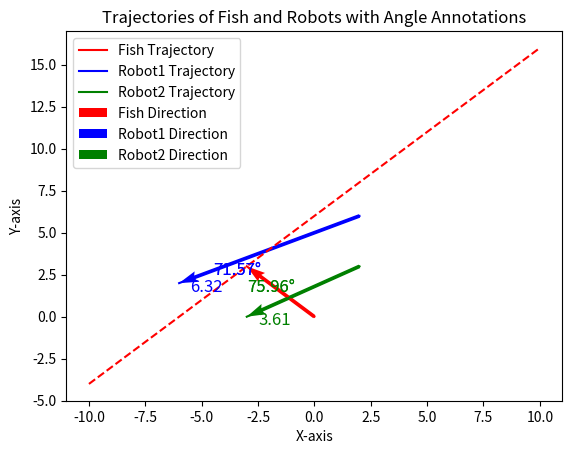

Write the Python code that produced this figure. (Note: this script raises an exception after producing the figure.)
import numpy as np
from matplotlib import pyplot as plt

# Fish and robot positions
fish_positions = np.array([
    [0, 0],
    [-3, 3]
])

robot1_positions = np.array([
    [2, 6],
    [-6, 2]
])

robot2_positions = np.array([
    [2, 3],
    [-3, 0]
])

# Function to compute cross product to check if vectors are parallel
def cross_product_2d(v1, v2):
    return v1[0] * v2[1] - v1[1] * v2[0]

# Function to compute the angle between two vectors
def angle_between_vectors(v1, v2):
    dot_product = np.dot(v1, v2)
    norm_v1 = np.linalg.norm(v1)
    norm_v2 = np.linalg.norm(v2)
    cos_theta = dot_product / (norm_v1 * norm_v2)
    angle_radians = np.arccos(cos_theta)
    angle_degrees = np.degrees(angle_radians)
    return angle_degrees

# Calculate direction vectors
v_F = fish_positions[1] - fish_positions[0]
v_R1 = robot1_positions[1] - robot1_positions[0]
v_R2 = robot2_positions[1] - robot2_positions[0]

# Check if robot1's trajectory is parallel to the fish's
cross_prod1 = cross_product_2d(v_F, v_R1)
if cross_prod1 != 0:
    angle1 = angle_between_vectors(v_F, v_R1)
    parallel1 = False
    print(f"The angle between the fish and robot1 trajectories is {angle1:.2f} degrees.")
else:
    parallel1 = True
    print("The fish and robot1 trajectories are parallel and will never intersect.")

# Check if robot2's trajectory is parallel to the fish's
cross_prod2 = cross_product_2d(v_F, v_R2)
if cross_prod2 != 0:
    angle2 = angle_between_vectors(v_F, v_R2)
    parallel2 = False
    print(f"The angle between the fish and robot2 trajectories is {angle2:.2f} degrees.")
else:
    parallel2 = True
    print("The fish and robot2 trajectories are parallel and will never intersect.")

# Plot the trajectories
plt.figure()
plt.plot([x[0] for x in fish_positions], [x[1] for x in fish_positions], 'r', label='Fish Trajectory')
plt.plot([x[0] for x in robot1_positions], [x[1] for x in robot1_positions], 'b', label='Robot1 Trajectory')
plt.plot([x[0] for x in robot2_positions], [x[1] for x in robot2_positions], 'g', label='Robot2 Trajectory')

# Add arrows to represent the direction vectors
plt.quiver(fish_positions[0, 0], fish_positions[0, 1], v_F[0], v_F[1], angles='xy', scale_units='xy', scale=1, color='r', label='Fish Direction')
plt.quiver(robot1_positions[0, 0], robot1_positions[0, 1], v_R1[0], v_R1[1], angles='xy', scale_units='xy', scale=1, color='b', label='Robot1 Direction')
plt.quiver(robot2_positions[0, 0], robot2_positions[0, 1], v_R2[0], v_R2[1], angles='xy', scale_units='xy', scale=1, color='g', label='Robot2 Direction')

# Add titles, labels, and legend
plt.title("Trajectories of Fish and Robots with Angle Annotations")
plt.xlabel("X-axis")
plt.ylabel("Y-axis")
plt.legend()

# Annotate the angles between the fish's and robots' trajectories
if not parallel1:
    mid_x1 = (fish_positions[1, 0] + robot1_positions[1, 0]) / 2
    mid_y1 = (fish_positions[1, 1] + robot1_positions[1, 1]) / 2
    plt.text(mid_x1, mid_y1, f'{angle1:.2f}°', color='b', fontsize=12)

if not parallel2:
    mid_x2 = (fish_positions[1, 0] + robot2_positions[1, 0]) / 2
    mid_y2 = (fish_positions[1, 1] + robot2_positions[1, 1]) / 2
    plt.text(mid_x2, mid_y2, f'{angle2:.2f}°', color='g', fontsize=12)

# Modified function to compute the signed angle between two vectors
def signed_angle_between_vectors(v1, v2):
    dot_product = np.dot(v1, v2)
    norm_v1 = np.linalg.norm(v1)
    norm_v2 = np.linalg.norm(v2)
    cos_theta = dot_product / (norm_v1 * norm_v2)
    angle_radians = np.arccos(cos_theta)
    angle_degrees = np.degrees(angle_radians)

    # Use cross product to determine if angle should be negative or positive
    cross_prod = np.cross(v1, v2)
    print(cross_prod)
    if cross_prod < 0:
        angle_degrees = -angle_degrees  # Adjust sign based on relative direction
    return angle_degrees

# Calculate the signed angles instead of absolute angles
if cross_prod1 != 0:
    angle1 = signed_angle_between_vectors(v_F, v_R1)
    parallel1 = False
    print(f"The signed angle between the fish and robot1 trajectories is {angle1:.2f} degrees.")

if cross_prod2 != 0:
    angle2 = signed_angle_between_vectors(v_F, v_R2)
    parallel2 = False
    print(f"The signed angle between the fish and robot2 trajectories is {angle2:.2f} degrees.")

# Modify annotation logic to display positive/negative angles accordingly
if not parallel1:
    mid_x1 = (fish_positions[1, 0] + robot1_positions[1, 0]) / 2
    mid_y1 = (fish_positions[1, 1] + robot1_positions[1, 1]) / 2
    plt.text(mid_x1, mid_y1, f'{angle1:.2f}°', color='b', fontsize=12)

if not parallel2:
    mid_x2 = (fish_positions[1, 0] + robot2_positions[1, 0]) / 2
    mid_y2 = (fish_positions[1, 1] + robot2_positions[1, 1]) / 2
    plt.text(mid_x2, mid_y2, f'{angle2:.2f}°', color='g', fontsize=12)

# plot line perpendicular to the fish trajectory
slope = v_F[1] / v_F[0]
perpendicular_slope = -1 / slope
x_vals = np.linspace(-10, 10, 100)
y_vals = perpendicular_slope * x_vals
# move through the end fish position
y_vals = y_vals + fish_positions[1, 1] - perpendicular_slope * fish_positions[1, 0]
plt.plot(x_vals, y_vals, 'r--')

def get_avoidance_speed(fish_position, robot_position, fish_velocity):
    # Relative position
    x_fr = fish_position[0] - robot_position[0]
    y_fr = fish_position[1] - robot_position[1]

    # Calculate distance
    distance = np.sqrt(x_fr ** 2 + y_fr ** 2)

    # Normalize relative positions
    x_fr_n = x_fr / distance
    y_fr_n = y_fr / distance

    # Calculate fish retreat velocity (projection of fish's velocity onto the relative position vector)
    rev = x_fr * x_fr_n + y_fr * y_fr_n
    cos_rev = rev / np.linalg.norm(fish_velocity)

    return rev, cos_rev

avo1 = get_avoidance_speed(fish_positions[0], robot1_positions[0], v_F)
avo2 = get_avoidance_speed(fish_positions[0], robot2_positions[0], v_F)

# Add annotations for avoidance speed
offsets = [0.5, -0.5]
plt.text(robot1_positions[1, 0] + offsets[0], robot1_positions[1, 1] + offsets[1], f'{avo1[0]:.2f}', color='b', fontsize=12)
plt.text(robot2_positions[1, 0] + offsets[0], robot2_positions[1, 1] + offsets[1], f'{avo2[0]:.2f}', color='g', fontsize=12)


# Save the plot
plt.savefig('testing/test_rel_angle_with_annotations.pdf')
